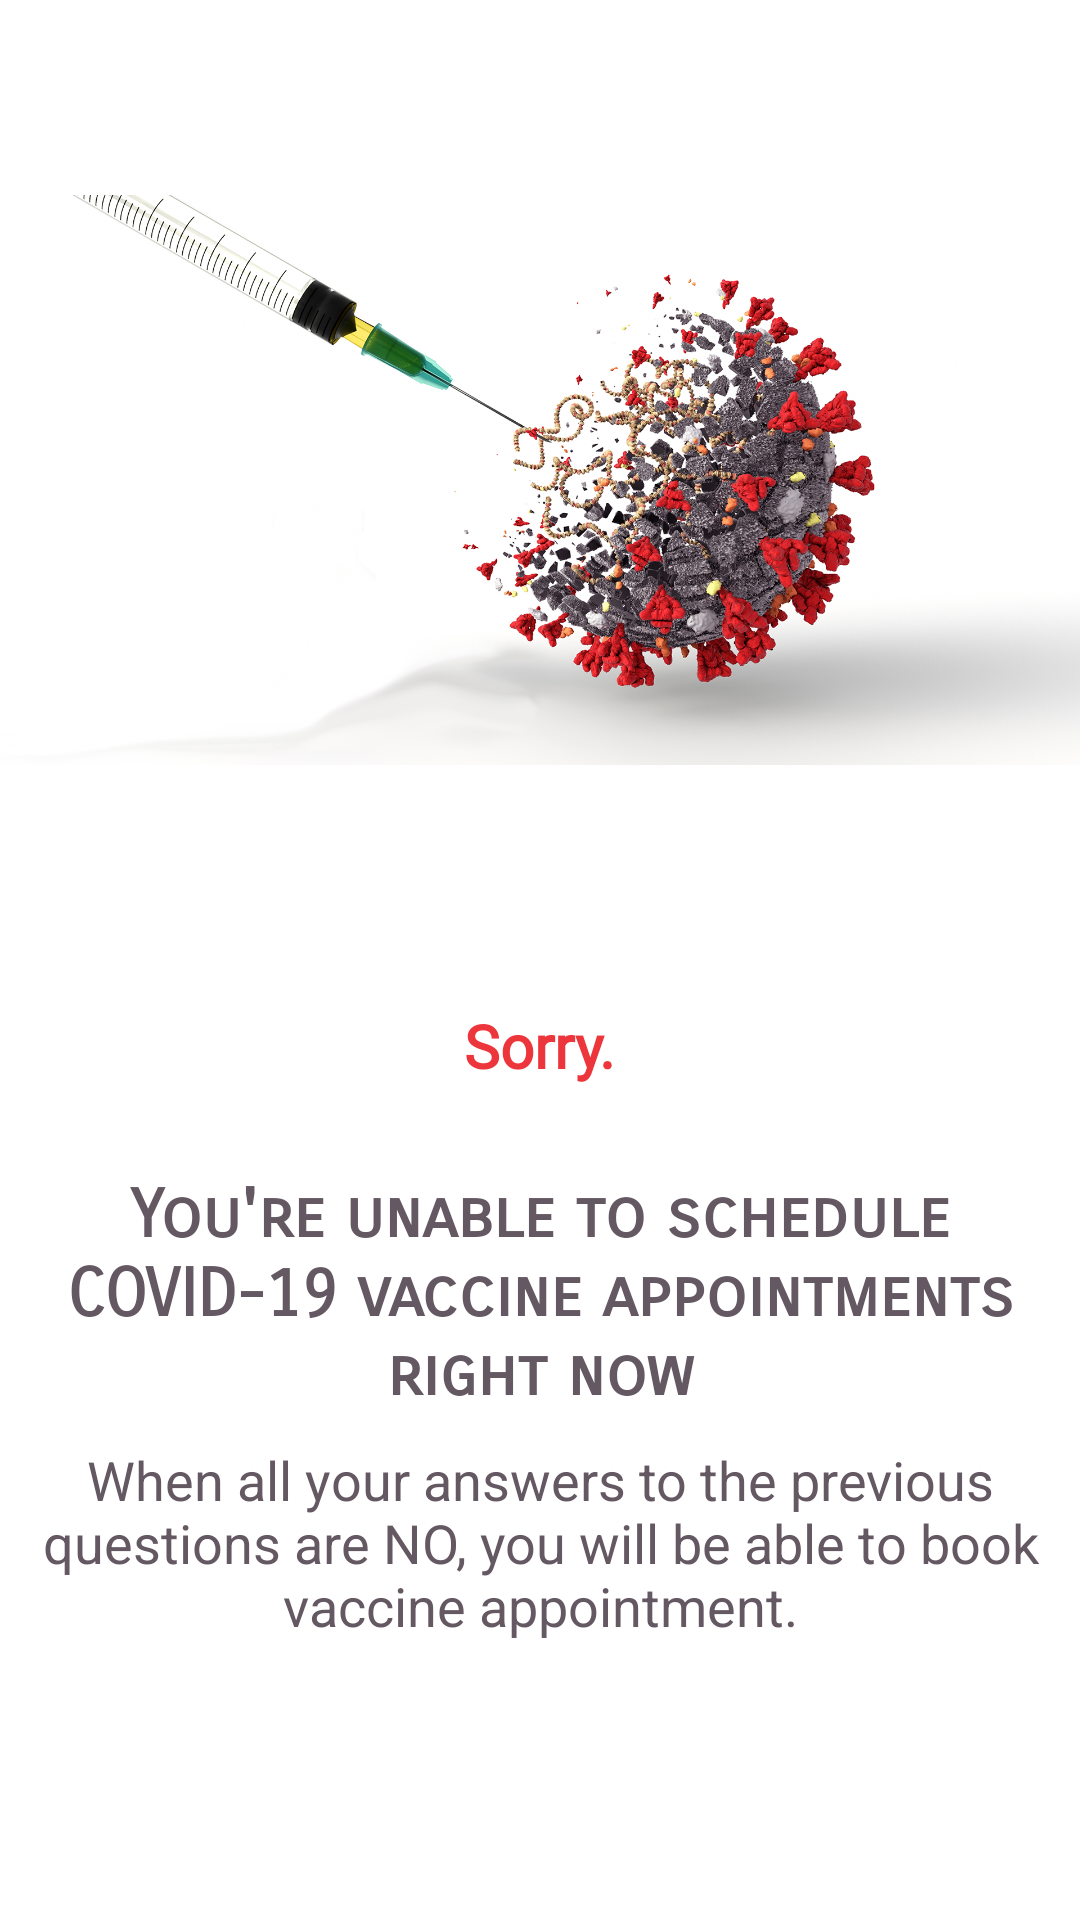

This screen was rendered from an Android layout file. Write that file and the resources it references.
<!-- AndroidManifest.xml: application theme Theme.COVIDVACCINEAPP -->
<!-- res/layout/fragment_yes__problem.xml -->
<?xml version="1.0" encoding="utf-8"?>
<FrameLayout xmlns:android="http://schemas.android.com/apk/res/android"
    xmlns:app="http://schemas.android.com/apk/res-auto"
    xmlns:tools="http://schemas.android.com/tools"
    android:id="@+id/yes_problem"
    android:layout_width="match_parent"
    android:layout_height="match_parent"
    tools:context=".Yes_ProblemFragment">

    <androidx.constraintlayout.widget.ConstraintLayout
        android:layout_width="match_parent"
        android:layout_height="match_parent"
        android:layout_gravity="center"
        android:gravity="center"
        android:orientation="vertical">


        <TextView
            android:id="@+id/yes_problem_txt2"
            android:layout_width="wrap_content"
            android:layout_height="wrap_content"
            android:layout_marginTop="10dp"
            android:fontFamily="sans-serif"
            android:gravity="center"
            android:text="When all your answers to the previous questions are NO, you will be able to book vaccine appointment."
            android:textColor="@color/our_gray"
            android:textSize="18sp"
            app:layout_constraintEnd_toEndOf="parent"
            app:layout_constraintTop_toBottomOf="@id/yes_problem_txt" />
        <TextView
            android:id="@+id/yes_problem_txt"
            android:layout_width="wrap_content"
            android:layout_height="wrap_content"
            android:layout_marginTop="20dp"
            android:fontFamily="sans-serif-smallcaps"
            android:gravity="center"
            android:text="You're unable to schedule COVID-19 vaccine appointments right now"
            android:textColor="@color/our_gray"
            android:textSize="22sp"
            android:textStyle="bold"
            app:layout_constraintEnd_toEndOf="parent"
            app:layout_constraintStart_toStartOf="parent"
            app:layout_constraintTop_toBottomOf="@id/yes_title" />

        <TextView
            android:id="@+id/yes_title"
            android:layout_width="wrap_content"
            android:layout_height="wrap_content"
            android:layout_marginTop="25dp"
            android:padding="10dp"
            android:fontFamily="@font/nosifer"
            android:text="Sorry."
            android:textColor="#EC363B"
            android:textSize="20sp"
            android:textStyle="bold"
            app:layout_constraintEnd_toEndOf="parent"
            app:layout_constraintStart_toStartOf="parent"
            app:layout_constraintTop_toBottomOf="@id/vaccine2_problem_yes" />
        <ImageView
            android:id="@+id/vaccine2_problem_yes"
            android:layout_width="wrap_content"
            android:layout_height="280dp"
            android:layout_marginTop="20dp"
            android:src="@drawable/vaccine2"
            app:layout_constraintEnd_toEndOf="parent"
            app:layout_constraintStart_toStartOf="parent"
            app:layout_constraintTop_toTopOf="parent" />
    </androidx.constraintlayout.widget.ConstraintLayout>

</FrameLayout>
<!-- resources referenced by this layout -->
<resources>
  <color name="our_gray">#645862</color>
  <!-- drawable vaccine2: jpg bitmap (drawable-v24, 742688 bytes) -->
  <style name="Theme.COVIDVACCINEAPP" parent="Theme.MaterialComponents.DayNight.DarkActionBar">
          
          <item name="colorPrimary">@color/light_green</item>
          <item name="colorPrimaryVariant">@color/dark_green</item>
          <item name="colorOnPrimary">@color/white</item>
          
          <item name="colorSecondary">@color/teal_200</item>
          <item name="colorSecondaryVariant">@color/teal_700</item>
          <item name="colorOnSecondary">@color/black</item>
          
          <item name="android:statusBarColor" tools:targetApi="l">?attr/colorPrimaryVariant</item>
          
      </style>
  <color name="light_green">#64dd17</color>
  <color name="dark_green">#004b00</color>
  <color name="white">#FFFFFFFF</color>
  <color name="teal_200">#FF03DAC5</color>
  <color name="teal_700">#FF018786</color>
  <color name="black">#FF000000</color>
</resources>
